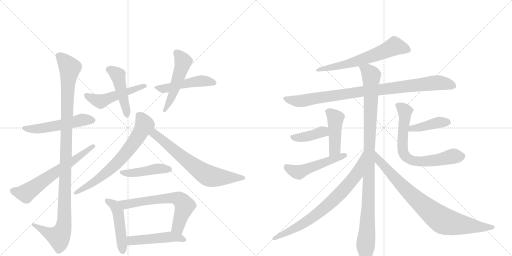
t = 0.00 s
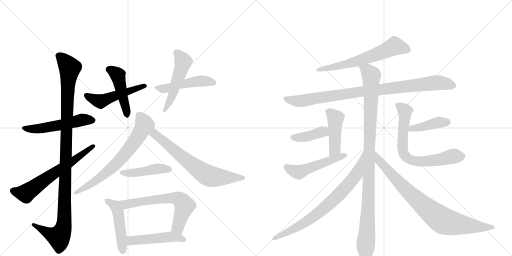
t = 3.50 s
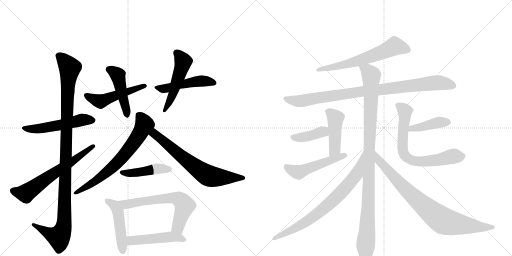
t = 6.99 s
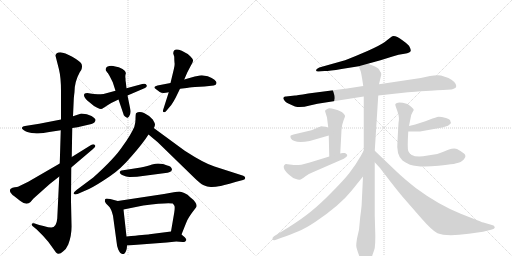
t = 10.49 s
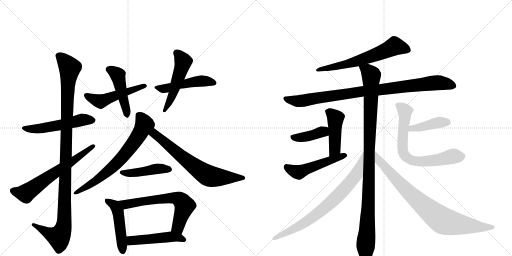
t = 13.99 s
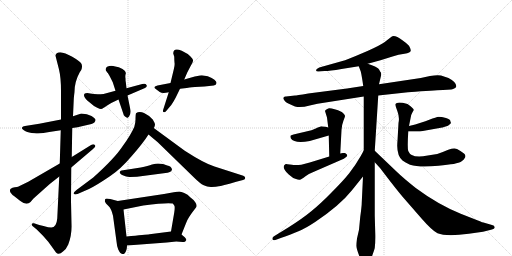
t = 17.48 s

The animated SVG that drew these frames (rendered in a browser with its animation timeline set to each time). Animation: 23 CSS @keyframes rules; one cycle of 17.48 s.

<svg version="1.1" viewBox="0 0 2048 1024" xmlns="http://www.w3.org/2000/svg">
  <g stroke="lightgray" stroke-dasharray="1,1" stroke-width="1" transform="scale(4, 4)">
    <line x1="0" y1="0" x2="256" y2="256"></line>
    <line x1="256" y1="0" x2="0" y2="256"></line>
    <line x1="128" y1="0" x2="128" y2="256"></line>
    <line x1="0" y1="128" x2="256" y2="128"></line>
    <line x1="256" y1="0" x2="512" y2="256"></line>
    <line x1="512" y1="0" x2="256" y2="256"></line>
    <line x1="384" y1="0" x2="384" y2="256"></line>
    <line x1="256" y1="128" x2="512" y2="128"></line>
  </g>
<g transform="scale(1, -1) translate(0, -850)">
   <style type="text/css">
    @keyframes keyframes0 {
      from {
       stroke: black;
       stroke-dashoffset: 535;
       stroke-width: 128;
       }
       64% {
       animation-timing-function: step-end;
       stroke: black;
       stroke-dashoffset: 0;
       stroke-width: 128;
       }
       to {
       stroke: black;
       stroke-width: 1024;
       }
       }
       #make-me-a-hanzi-animation-0 {
         animation: keyframes0 0.685384s both;
         animation-delay: 0.000000s;
         animation-timing-function: linear;
       }
    @keyframes keyframes1 {
      from {
       stroke: black;
       stroke-dashoffset: 1112;
       stroke-width: 128;
       }
       78% {
       animation-timing-function: step-end;
       stroke: black;
       stroke-dashoffset: 0;
       stroke-width: 128;
       }
       to {
       stroke: black;
       stroke-width: 1024;
       }
       }
       #make-me-a-hanzi-animation-1 {
         animation: keyframes1 1.154948s both;
         animation-delay: 0.685384s;
         animation-timing-function: linear;
       }
    @keyframes keyframes2 {
      from {
       stroke: black;
       stroke-dashoffset: 637;
       stroke-width: 128;
       }
       67% {
       animation-timing-function: step-end;
       stroke: black;
       stroke-dashoffset: 0;
       stroke-width: 128;
       }
       to {
       stroke: black;
       stroke-width: 1024;
       }
       }
       #make-me-a-hanzi-animation-2 {
         animation: keyframes2 0.768392s both;
         animation-delay: 1.840332s;
         animation-timing-function: linear;
       }
    @keyframes keyframes3 {
      from {
       stroke: black;
       stroke-dashoffset: 504;
       stroke-width: 128;
       }
       62% {
       animation-timing-function: step-end;
       stroke: black;
       stroke-dashoffset: 0;
       stroke-width: 128;
       }
       to {
       stroke: black;
       stroke-width: 1024;
       }
       }
       #make-me-a-hanzi-animation-3 {
         animation: keyframes3 0.660156s both;
         animation-delay: 2.608724s;
         animation-timing-function: linear;
       }
    @keyframes keyframes4 {
      from {
       stroke: black;
       stroke-dashoffset: 463;
       stroke-width: 128;
       }
       60% {
       animation-timing-function: step-end;
       stroke: black;
       stroke-dashoffset: 0;
       stroke-width: 128;
       }
       to {
       stroke: black;
       stroke-width: 1024;
       }
       }
       #make-me-a-hanzi-animation-4 {
         animation: keyframes4 0.626790s both;
         animation-delay: 3.268880s;
         animation-timing-function: linear;
       }
    @keyframes keyframes5 {
      from {
       stroke: black;
       stroke-dashoffset: 489;
       stroke-width: 128;
       }
       61% {
       animation-timing-function: step-end;
       stroke: black;
       stroke-dashoffset: 0;
       stroke-width: 128;
       }
       to {
       stroke: black;
       stroke-width: 1024;
       }
       }
       #make-me-a-hanzi-animation-5 {
         animation: keyframes5 0.647949s both;
         animation-delay: 3.895671s;
         animation-timing-function: linear;
       }
    @keyframes keyframes6 {
      from {
       stroke: black;
       stroke-dashoffset: 512;
       stroke-width: 128;
       }
       63% {
       animation-timing-function: step-end;
       stroke: black;
       stroke-dashoffset: 0;
       stroke-width: 128;
       }
       to {
       stroke: black;
       stroke-width: 1024;
       }
       }
       #make-me-a-hanzi-animation-6 {
         animation: keyframes6 0.666667s both;
         animation-delay: 4.543620s;
         animation-timing-function: linear;
       }
    @keyframes keyframes7 {
      from {
       stroke: black;
       stroke-dashoffset: 699;
       stroke-width: 128;
       }
       69% {
       animation-timing-function: step-end;
       stroke: black;
       stroke-dashoffset: 0;
       stroke-width: 128;
       }
       to {
       stroke: black;
       stroke-width: 1024;
       }
       }
       #make-me-a-hanzi-animation-7 {
         animation: keyframes7 0.818848s both;
         animation-delay: 5.210286s;
         animation-timing-function: linear;
       }
    @keyframes keyframes8 {
      from {
       stroke: black;
       stroke-dashoffset: 684;
       stroke-width: 128;
       }
       69% {
       animation-timing-function: step-end;
       stroke: black;
       stroke-dashoffset: 0;
       stroke-width: 128;
       }
       to {
       stroke: black;
       stroke-width: 1024;
       }
       }
       #make-me-a-hanzi-animation-8 {
         animation: keyframes8 0.806641s both;
         animation-delay: 6.029134s;
         animation-timing-function: linear;
       }
    @keyframes keyframes9 {
      from {
       stroke: black;
       stroke-dashoffset: 450;
       stroke-width: 128;
       }
       59% {
       animation-timing-function: step-end;
       stroke: black;
       stroke-dashoffset: 0;
       stroke-width: 128;
       }
       to {
       stroke: black;
       stroke-width: 1024;
       }
       }
       #make-me-a-hanzi-animation-9 {
         animation: keyframes9 0.616211s both;
         animation-delay: 6.835775s;
         animation-timing-function: linear;
       }
    @keyframes keyframes10 {
      from {
       stroke: black;
       stroke-dashoffset: 479;
       stroke-width: 128;
       }
       61% {
       animation-timing-function: step-end;
       stroke: black;
       stroke-dashoffset: 0;
       stroke-width: 128;
       }
       to {
       stroke: black;
       stroke-width: 1024;
       }
       }
       #make-me-a-hanzi-animation-10 {
         animation: keyframes10 0.639811s both;
         animation-delay: 7.451986s;
         animation-timing-function: linear;
       }
    @keyframes keyframes11 {
      from {
       stroke: black;
       stroke-dashoffset: 645;
       stroke-width: 128;
       }
       68% {
       animation-timing-function: step-end;
       stroke: black;
       stroke-dashoffset: 0;
       stroke-width: 128;
       }
       to {
       stroke: black;
       stroke-width: 1024;
       }
       }
       #make-me-a-hanzi-animation-11 {
         animation: keyframes11 0.774902s both;
         animation-delay: 8.091797s;
         animation-timing-function: linear;
       }
    @keyframes keyframes12 {
      from {
       stroke: black;
       stroke-dashoffset: 483;
       stroke-width: 128;
       }
       61% {
       animation-timing-function: step-end;
       stroke: black;
       stroke-dashoffset: 0;
       stroke-width: 128;
       }
       to {
       stroke: black;
       stroke-width: 1024;
       }
       }
       #make-me-a-hanzi-animation-12 {
         animation: keyframes12 0.643066s both;
         animation-delay: 8.866699s;
         animation-timing-function: linear;
       }
    @keyframes keyframes13 {
      from {
       stroke: black;
       stroke-dashoffset: 636;
       stroke-width: 128;
       }
       67% {
       animation-timing-function: step-end;
       stroke: black;
       stroke-dashoffset: 0;
       stroke-width: 128;
       }
       to {
       stroke: black;
       stroke-width: 1024;
       }
       }
       #make-me-a-hanzi-animation-13 {
         animation: keyframes13 0.767578s both;
         animation-delay: 9.509766s;
         animation-timing-function: linear;
       }
    @keyframes keyframes14 {
      from {
       stroke: black;
       stroke-dashoffset: 934;
       stroke-width: 128;
       }
       75% {
       animation-timing-function: step-end;
       stroke: black;
       stroke-dashoffset: 0;
       stroke-width: 128;
       }
       to {
       stroke: black;
       stroke-width: 1024;
       }
       }
       #make-me-a-hanzi-animation-14 {
         animation: keyframes14 1.010091s both;
         animation-delay: 10.277344s;
         animation-timing-function: linear;
       }
    @keyframes keyframes15 {
      from {
       stroke: black;
       stroke-dashoffset: 1060;
       stroke-width: 128;
       }
       78% {
       animation-timing-function: step-end;
       stroke: black;
       stroke-dashoffset: 0;
       stroke-width: 128;
       }
       to {
       stroke: black;
       stroke-width: 1024;
       }
       }
       #make-me-a-hanzi-animation-15 {
         animation: keyframes15 1.112630s both;
         animation-delay: 11.287435s;
         animation-timing-function: linear;
       }
    @keyframes keyframes16 {
      from {
       stroke: black;
       stroke-dashoffset: 448;
       stroke-width: 128;
       }
       59% {
       animation-timing-function: step-end;
       stroke: black;
       stroke-dashoffset: 0;
       stroke-width: 128;
       }
       to {
       stroke: black;
       stroke-width: 1024;
       }
       }
       #make-me-a-hanzi-animation-16 {
         animation: keyframes16 0.614583s both;
         animation-delay: 12.400065s;
         animation-timing-function: linear;
       }
    @keyframes keyframes17 {
      from {
       stroke: black;
       stroke-dashoffset: 399;
       stroke-width: 128;
       }
       56% {
       animation-timing-function: step-end;
       stroke: black;
       stroke-dashoffset: 0;
       stroke-width: 128;
       }
       to {
       stroke: black;
       stroke-width: 1024;
       }
       }
       #make-me-a-hanzi-animation-17 {
         animation: keyframes17 0.574707s both;
         animation-delay: 13.014648s;
         animation-timing-function: linear;
       }
    @keyframes keyframes18 {
      from {
       stroke: black;
       stroke-dashoffset: 508;
       stroke-width: 128;
       }
       62% {
       animation-timing-function: step-end;
       stroke: black;
       stroke-dashoffset: 0;
       stroke-width: 128;
       }
       to {
       stroke: black;
       stroke-width: 1024;
       }
       }
       #make-me-a-hanzi-animation-18 {
         animation: keyframes18 0.663411s both;
         animation-delay: 13.589355s;
         animation-timing-function: linear;
       }
    @keyframes keyframes19 {
      from {
       stroke: black;
       stroke-dashoffset: 423;
       stroke-width: 128;
       }
       58% {
       animation-timing-function: step-end;
       stroke: black;
       stroke-dashoffset: 0;
       stroke-width: 128;
       }
       to {
       stroke: black;
       stroke-width: 1024;
       }
       }
       #make-me-a-hanzi-animation-19 {
         animation: keyframes19 0.594238s both;
         animation-delay: 14.252767s;
         animation-timing-function: linear;
       }
    @keyframes keyframes20 {
      from {
       stroke: black;
       stroke-dashoffset: 713;
       stroke-width: 128;
       }
       70% {
       animation-timing-function: step-end;
       stroke: black;
       stroke-dashoffset: 0;
       stroke-width: 128;
       }
       to {
       stroke: black;
       stroke-width: 1024;
       }
       }
       #make-me-a-hanzi-animation-20 {
         animation: keyframes20 0.830241s both;
         animation-delay: 14.847005s;
         animation-timing-function: linear;
       }
    @keyframes keyframes21 {
      from {
       stroke: black;
       stroke-dashoffset: 758;
       stroke-width: 128;
       }
       71% {
       animation-timing-function: step-end;
       stroke: black;
       stroke-dashoffset: 0;
       stroke-width: 128;
       }
       to {
       stroke: black;
       stroke-width: 1024;
       }
       }
       #make-me-a-hanzi-animation-21 {
         animation: keyframes21 0.866862s both;
         animation-delay: 15.677246s;
         animation-timing-function: linear;
       }
    @keyframes keyframes22 {
      from {
       stroke: black;
       stroke-dashoffset: 844;
       stroke-width: 128;
       }
       73% {
       animation-timing-function: step-end;
       stroke: black;
       stroke-dashoffset: 0;
       stroke-width: 128;
       }
       to {
       stroke: black;
       stroke-width: 1024;
       }
       }
       #make-me-a-hanzi-animation-22 {
         animation: keyframes22 0.936849s both;
         animation-delay: 16.544108s;
         animation-timing-function: linear;
       }
</style>
<path d="M 289 338 L 310 341 L 366 354 Q 381 359 382 370 Q 383 375 366 386 Q 349 396 325 396 L 292 385 L 244 372 L 203 364 Q 185 360 157 355 L 100 346 Q 90 345 89 341 Q 83 334 104 324 Q 113 319 138 317 Q 163 314 197 322 L 243 329 L 289 338 Z" fill="lightgray"></path> 
<path d="M 237 144 L 229 -24 Q 226 -60 205 -60 Q 195 -60 174 -54 L 157 -50 L 136 -43 Q 128 -42 127 -46 Q 126 -50 130 -54 L 147 -68 L 172 -93 L 193 -117 L 224 -160 Q 235 -172 252 -156 Q 265 -147 273 -128 Q 288 -90 286 -46 L 284 46 L 285 180 L 287 222 L 289 338 L 292 385 L 295 452 Q 295 458 298 482 Q 298 523 319 561 L 325 570 Q 331 586 325 596 Q 320 605 289 623 Q 259 640 241 641 Q 223 641 222 627 L 236 572 Q 244 539 244 486 L 244 372 L 243 329 L 239 196 L 237 144 Z" fill="lightgray"></path> 
<path d="M 42 80 Q 48 71 56 66 L 80 47 Q 106 26 122 42 L 134 56 L 199 114 L 237 144 L 285 180 L 372 254 Q 386 264 379 270 Q 375 276 361 268 L 287 222 L 239 196 L 113 123 L 72 103 Q 70 102 59 101 Q 49 100 43 95 Q 37 89 42 80 Z" fill="lightgray"></path> 
<path d="M 361 476 L 349 478 Q 331 478 338 462 Q 343 453 349 448 L 365 435 Q 374 426 387 420 Q 400 414 404 414 Q 409 414 413 418 Q 417 419 427 427 L 445 438 L 474 452 L 510 468 L 580 498 Q 590 502 586 510 Q 582 518 569 514 L 506 497 L 462 487 L 414 474 Q 382 471 361 476 Z" fill="lightgray"></path> 
<path d="M 474 452 L 493 396 Q 494 389 500 384 Q 508 379 509 379 Q 510 378 513 381 Q 517 384 518 388 Q 525 400 521 414 L 510 468 L 506 497 L 503 523 Q 502 524 502 536 Q 500 546 503 555 Q 506 564 490 574 Q 475 583 461 584 Q 449 588 437 586 Q 426 584 424 578 Q 422 571 423 569 L 429 560 Q 433 557 442 539 L 451 521 L 462 487 L 474 452 Z" fill="lightgray"></path> 
<path d="M 682 518 L 630 508 Q 620 506 618 502 Q 616 498 623 494 L 639 482 Q 649 474 675 481 L 720 495 L 747 498 Q 772 502 780 502 L 818 504 L 855 508 Q 865 509 866 518 Q 867 530 831 545 L 807 549 Q 804 549 779 544 L 737 532 L 682 518 Z" fill="lightgray"></path> 
<path d="M 695 572 L 682 518 L 675 481 L 653 412 Q 650 404 654 402 Q 659 399 664 405 L 680 424 Q 688 432 703 460 L 720 495 L 737 532 L 749 560 L 761 583 Q 771 599 772 606 Q 774 612 762 624 Q 751 636 727 647 Q 693 661 693 636 L 697 623 Q 697 610 698 600 Q 700 590 695 572 Z" fill="lightgray"></path> 
<path d="M 611 372 Q 599 387 578 397 Q 557 407 544 397 Q 542 391 542 377 Q 543 363 537 342 Q 522 308 491 266 Q 459 217 373 140 L 306 90 Q 292 79 295 75 Q 299 70 310 74 L 356 94 Q 390 111 441 146 Q 483 174 527 226 Q 572 277 594 312 L 615 338 Q 620 346 620 352 Q 620 357 611 372 Z" fill="lightgray"></path> 
<path d="M 594 312 L 631 281 L 777 139 Q 800 116 815 109 Q 830 101 847 102 Q 865 103 875 105 Q 885 106 945 123 L 972 130 Q 981 132 981 138 Q 981 144 973 147 L 858 184 Q 818 196 739 247 L 615 338 C 591 356 571 331 594 312 Z" fill="lightgray"></path> 
<path d="M 548 143 L 662 158 Q 680 160 684 165 Q 688 170 688 173 Q 685 185 669 188 L 652 194 L 632 196 Q 624 196 608 192 Q 593 187 563 180 L 486 168 Q 481 168 479 162 Q 477 156 491 149 Q 506 141 521 142 Q 536 143 548 143 Z" fill="lightgray"></path> 
<path d="M 471 46 L 441 54 Q 439 55 433 55 Q 424 58 420 52 Q 417 45 424 36 L 434 26 Q 445 16 452 -13 L 466 -116 Q 467 -132 473 -148 Q 480 -164 489 -166 Q 496 -166 498 -164 Q 508 -153 508 -132 L 506 -96 L 494 12 C 491 41 491 41 471 46 Z" fill="lightgray"></path> 
<path d="M 695 81 L 656 74 L 471 46 C 441 42 465 6 494 12 L 573 28 Q 670 41 691 36 Q 697 30 698 26 Q 700 21 697 0 L 684 -76 C 679 -106 715 -116 726 -88 L 744 -43 Q 750 -23 784 20 Q 790 28 781 41 Q 776 50 762 60 Q 751 74 737 78 Q 725 84 717 84 Q 710 84 695 81 Z" fill="lightgray"></path> 
<path d="M 508 -132 L 667 -120 L 705 -116 L 731 -118 Q 741 -119 744 -112 Q 748 -108 739 -99 L 726 -88 C 708 -73 708 -73 684 -76 L 598 -87 Q 584 -89 506 -96 C 476 -99 478 -134 508 -132 Z" fill="lightgray"></path> 
<path d="M 1471 595 L 1522 609 L 1570 624 Q 1594 632 1618 635 Q 1642 638 1643 648 Q 1644 653 1636 667 Q 1628 676 1611 688 Q 1577 713 1566 703 L 1535 679 Q 1498 657 1444 635 Q 1391 612 1366 605 L 1277 580 Q 1264 574 1264 569 Q 1265 563 1275 564 L 1298 566 Q 1318 566 1366 574 L 1435 585 L 1471 595 Z" fill="lightgray"></path> 
<path d="M 1632 481 L 1661 483 Q 1755 490 1772 490 L 1805 492 Q 1808 492 1817 496 Q 1826 499 1825 506 Q 1825 513 1817 522 Q 1809 531 1794 538 Q 1779 544 1764 548 Q 1749 551 1720 546 L 1683 538 L 1516 513 L 1453 506 L 1388 496 L 1233 476 Q 1183 468 1180 468 L 1144 464 Q 1133 465 1133 456 Q 1135 450 1142 443 Q 1150 436 1180 424 Q 1203 418 1239 428 L 1270 435 L 1455 464 L 1513 468 L 1632 481 Z" fill="lightgray"></path> 
<path d="M 1516 513 L 1525 551 Q 1525 559 1523 561 Q 1521 563 1519 567 Q 1518 570 1513 576 Q 1508 582 1471 595 C 1443 606 1425 612 1435 585 L 1443 564 Q 1447 548 1453 506 L 1455 464 L 1455 248 L 1452 144 L 1447 40 Q 1447 26 1441 -17 L 1436 -69 L 1428 -104 Q 1425 -122 1425 -133 Q 1425 -144 1444 -192 Q 1448 -197 1456 -203 Q 1464 -210 1468 -209 Q 1477 -207 1487 -178 Q 1497 -150 1499 -142 Q 1502 -113 1501 -84 L 1499 -12 L 1499 201 L 1499 247 L 1513 468 L 1516 513 Z" fill="lightgray"></path> 
<path d="M 1361 236 L 1366 330 Q 1367 350 1374 368 Q 1381 385 1380 387 Q 1380 389 1372 398 Q 1364 406 1342 412 Q 1321 418 1316 417 Q 1300 410 1300 406 L 1308 380 L 1313 340 L 1315 308 L 1317 224 C 1318 194 1359 206 1361 236 Z" fill="lightgray"></path> 
<path d="M 1313 340 L 1303 343 Q 1290 345 1285 345 Q 1281 344 1263 336 Q 1246 328 1229 325 L 1174 312 Q 1163 309 1162 307 Q 1161 305 1163 297 Q 1178 274 1239 286 L 1315 308 C 1344 316 1342 331 1313 340 Z" fill="lightgray"></path> 
<path d="M 1159 192 Q 1145 195 1143 194 Q 1122 183 1155 152 Q 1171 137 1184 134 Q 1193 130 1199 131 Q 1205 132 1222 145 Q 1239 157 1258 164 L 1359 208 Q 1378 215 1386 223 Q 1394 231 1380 238 L 1371 238 L 1361 236 L 1317 224 L 1239 200 L 1205 191 Q 1200 190 1173 190 Q 1170 192 1159 192 Z" fill="lightgray"></path> 
<path d="M 1633 324 L 1680 324 L 1769 340 Q 1771 340 1792 347 Q 1803 355 1804 358 L 1803 360 Q 1803 362 1802 363 Q 1802 373 1784 378 Q 1766 383 1755 383 Q 1745 382 1717 371 Q 1689 359 1636 346 C 1607 339 1603 324 1633 324 Z" fill="lightgray"></path> 
<path d="M 1636 346 L 1642 376 Q 1643 390 1649 399 L 1655 410 Q 1655 417 1630 434 Q 1596 443 1588 438 Q 1583 437 1581 432 Q 1581 429 1590 404 Q 1599 379 1594 358 L 1590 287 Q 1584 231 1610 208 Q 1620 201 1640 191 Q 1678 179 1754 187 Q 1831 194 1844 203 Q 1857 211 1859 218 Q 1863 223 1861 229 Q 1859 237 1828 254 Q 1817 260 1793 251 Q 1770 241 1749 234 L 1711 228 Q 1667 219 1647 230 Q 1638 234 1633 246 Q 1629 258 1633 324 L 1636 346 Z" fill="lightgray"></path> 
<path d="M 1455 248 L 1443 226 Q 1420 186 1396 156 Q 1372 126 1326 80 Q 1280 33 1245 5 Q 1210 -24 1153 -60 L 1096 -95 Q 1088 -100 1090 -107 Q 1093 -114 1107 -108 L 1123 -102 Q 1166 -87 1194 -75 Q 1223 -63 1262 -37 Q 1361 30 1407 88 L 1452 144 C 1471 167 1469 274 1455 248 Z" fill="lightgray"></path> 
<path d="M 1499 201 L 1520 178 L 1563 122 Q 1601 73 1626 45 L 1687 -25 Q 1729 -73 1750 -83 Q 1785 -97 1875 -85 L 1932 -77 L 1964 -69 Q 1979 -66 1979 -59 Q 1978 -52 1968 -50 L 1937 -41 Q 1933 -41 1909 -31 L 1843 -5 Q 1752 32 1663 98 Q 1614 137 1587 163 L 1499 247 C 1477 268 1479 223 1499 201 Z" fill="lightgray"></path> 
      <clipPath id="make-me-a-hanzi-clip-0">
      <path d="M 289 338 L 310 341 L 366 354 Q 381 359 382 370 Q 383 375 366 386 Q 349 396 325 396 L 292 385 L 244 372 L 203 364 Q 185 360 157 355 L 100 346 Q 90 345 89 341 Q 83 334 104 324 Q 113 319 138 317 Q 163 314 197 322 L 243 329 L 289 338 Z" fill="lightgray"></path>
      </clipPath>
      <path clip-path="url(#make-me-a-hanzi-clip-0)" d="M 97 338 L 157 335 L 247 350 L 331 372 L 372 369 " fill="none" id="make-me-a-hanzi-animation-0" stroke-dasharray="407 814" stroke-linecap="round"></path>

      <clipPath id="make-me-a-hanzi-clip-1">
      <path d="M 237 144 L 229 -24 Q 226 -60 205 -60 Q 195 -60 174 -54 L 157 -50 L 136 -43 Q 128 -42 127 -46 Q 126 -50 130 -54 L 147 -68 L 172 -93 L 193 -117 L 224 -160 Q 235 -172 252 -156 Q 265 -147 273 -128 Q 288 -90 286 -46 L 284 46 L 285 180 L 287 222 L 289 338 L 292 385 L 295 452 Q 295 458 298 482 Q 298 523 319 561 L 325 570 Q 331 586 325 596 Q 320 605 289 623 Q 259 640 241 641 Q 223 641 222 627 L 236 572 Q 244 539 244 486 L 244 372 L 243 329 L 239 196 L 237 144 Z" fill="lightgray"></path>
      </clipPath>
      <path clip-path="url(#make-me-a-hanzi-clip-1)" d="M 238 626 L 279 578 L 269 465 L 255 -54 L 243 -88 L 232 -97 L 133 -48 " fill="none" id="make-me-a-hanzi-animation-1" stroke-dasharray="984 1968" stroke-linecap="round"></path>

      <clipPath id="make-me-a-hanzi-clip-2">
      <path d="M 42 80 Q 48 71 56 66 L 80 47 Q 106 26 122 42 L 134 56 L 199 114 L 237 144 L 285 180 L 372 254 Q 386 264 379 270 Q 375 276 361 268 L 287 222 L 239 196 L 113 123 L 72 103 Q 70 102 59 101 Q 49 100 43 95 Q 37 89 42 80 Z" fill="lightgray"></path>
      </clipPath>
      <path clip-path="url(#make-me-a-hanzi-clip-2)" d="M 52 87 L 103 77 L 373 265 " fill="none" id="make-me-a-hanzi-animation-2" stroke-dasharray="509 1018" stroke-linecap="round"></path>

      <clipPath id="make-me-a-hanzi-clip-3">
      <path d="M 361 476 L 349 478 Q 331 478 338 462 Q 343 453 349 448 L 365 435 Q 374 426 387 420 Q 400 414 404 414 Q 409 414 413 418 Q 417 419 427 427 L 445 438 L 474 452 L 510 468 L 580 498 Q 590 502 586 510 Q 582 518 569 514 L 506 497 L 462 487 L 414 474 Q 382 471 361 476 Z" fill="lightgray"></path>
      </clipPath>
      <path clip-path="url(#make-me-a-hanzi-clip-3)" d="M 346 469 L 402 444 L 578 506 " fill="none" id="make-me-a-hanzi-animation-3" stroke-dasharray="376 752" stroke-linecap="round"></path>

      <clipPath id="make-me-a-hanzi-clip-4">
      <path d="M 474 452 L 493 396 Q 494 389 500 384 Q 508 379 509 379 Q 510 378 513 381 Q 517 384 518 388 Q 525 400 521 414 L 510 468 L 506 497 L 503 523 Q 502 524 502 536 Q 500 546 503 555 Q 506 564 490 574 Q 475 583 461 584 Q 449 588 437 586 Q 426 584 424 578 Q 422 571 423 569 L 429 560 Q 433 557 442 539 L 451 521 L 462 487 L 474 452 Z" fill="lightgray"></path>
      </clipPath>
      <path clip-path="url(#make-me-a-hanzi-clip-4)" d="M 437 572 L 471 548 L 508 387 " fill="none" id="make-me-a-hanzi-animation-4" stroke-dasharray="335 670" stroke-linecap="round"></path>

      <clipPath id="make-me-a-hanzi-clip-5">
      <path d="M 682 518 L 630 508 Q 620 506 618 502 Q 616 498 623 494 L 639 482 Q 649 474 675 481 L 720 495 L 747 498 Q 772 502 780 502 L 818 504 L 855 508 Q 865 509 866 518 Q 867 530 831 545 L 807 549 Q 804 549 779 544 L 737 532 L 682 518 Z" fill="lightgray"></path>
      </clipPath>
      <path clip-path="url(#make-me-a-hanzi-clip-5)" d="M 626 501 L 664 496 L 793 526 L 855 519 " fill="none" id="make-me-a-hanzi-animation-5" stroke-dasharray="361 722" stroke-linecap="round"></path>

      <clipPath id="make-me-a-hanzi-clip-6">
      <path d="M 695 572 L 682 518 L 675 481 L 653 412 Q 650 404 654 402 Q 659 399 664 405 L 680 424 Q 688 432 703 460 L 720 495 L 737 532 L 749 560 L 761 583 Q 771 599 772 606 Q 774 612 762 624 Q 751 636 727 647 Q 693 661 693 636 L 697 623 Q 697 610 698 600 Q 700 590 695 572 Z" fill="lightgray"></path>
      </clipPath>
      <path clip-path="url(#make-me-a-hanzi-clip-6)" d="M 706 639 L 733 604 L 686 459 L 658 407 " fill="none" id="make-me-a-hanzi-animation-6" stroke-dasharray="384 768" stroke-linecap="round"></path>

      <clipPath id="make-me-a-hanzi-clip-7">
      <path d="M 611 372 Q 599 387 578 397 Q 557 407 544 397 Q 542 391 542 377 Q 543 363 537 342 Q 522 308 491 266 Q 459 217 373 140 L 306 90 Q 292 79 295 75 Q 299 70 310 74 L 356 94 Q 390 111 441 146 Q 483 174 527 226 Q 572 277 594 312 L 615 338 Q 620 346 620 352 Q 620 357 611 372 Z" fill="lightgray"></path>
      </clipPath>
      <path clip-path="url(#make-me-a-hanzi-clip-7)" d="M 552 391 L 565 379 L 578 352 L 514 250 L 434 167 L 303 76 " fill="none" id="make-me-a-hanzi-animation-7" stroke-dasharray="571 1142" stroke-linecap="round"></path>

      <clipPath id="make-me-a-hanzi-clip-8">
      <path d="M 594 312 L 631 281 L 777 139 Q 800 116 815 109 Q 830 101 847 102 Q 865 103 875 105 Q 885 106 945 123 L 972 130 Q 981 132 981 138 Q 981 144 973 147 L 858 184 Q 818 196 739 247 L 615 338 C 591 356 571 331 594 312 Z" fill="lightgray"></path>
      </clipPath>
      <path clip-path="url(#make-me-a-hanzi-clip-8)" d="M 602 312 L 624 311 L 758 199 L 832 148 L 872 141 L 973 139 " fill="none" id="make-me-a-hanzi-animation-8" stroke-dasharray="556 1112" stroke-linecap="round"></path>

      <clipPath id="make-me-a-hanzi-clip-9">
      <path d="M 548 143 L 662 158 Q 680 160 684 165 Q 688 170 688 173 Q 685 185 669 188 L 652 194 L 632 196 Q 624 196 608 192 Q 593 187 563 180 L 486 168 Q 481 168 479 162 Q 477 156 491 149 Q 506 141 521 142 Q 536 143 548 143 Z" fill="lightgray"></path>
      </clipPath>
      <path clip-path="url(#make-me-a-hanzi-clip-9)" d="M 486 161 L 515 157 L 629 175 L 678 173 " fill="none" id="make-me-a-hanzi-animation-9" stroke-dasharray="322 644" stroke-linecap="round"></path>

      <clipPath id="make-me-a-hanzi-clip-10">
      <path d="M 471 46 L 441 54 Q 439 55 433 55 Q 424 58 420 52 Q 417 45 424 36 L 434 26 Q 445 16 452 -13 L 466 -116 Q 467 -132 473 -148 Q 480 -164 489 -166 Q 496 -166 498 -164 Q 508 -153 508 -132 L 506 -96 L 494 12 C 491 41 491 41 471 46 Z" fill="lightgray"></path>
      </clipPath>
      <path clip-path="url(#make-me-a-hanzi-clip-10)" d="M 428 48 L 458 29 L 472 2 L 491 -154 " fill="none" id="make-me-a-hanzi-animation-10" stroke-dasharray="351 702" stroke-linecap="round"></path>

      <clipPath id="make-me-a-hanzi-clip-11">
      <path d="M 695 81 L 656 74 L 471 46 C 441 42 465 6 494 12 L 573 28 Q 670 41 691 36 Q 697 30 698 26 Q 700 21 697 0 L 684 -76 C 679 -106 715 -116 726 -88 L 744 -43 Q 750 -23 784 20 Q 790 28 781 41 Q 776 50 762 60 Q 751 74 737 78 Q 725 84 717 84 Q 710 84 695 81 Z" fill="lightgray"></path>
      </clipPath>
      <path clip-path="url(#make-me-a-hanzi-clip-11)" d="M 479 43 L 502 32 L 651 56 L 692 59 L 716 53 L 738 25 L 711 -60 L 721 -79 " fill="none" id="make-me-a-hanzi-animation-11" stroke-dasharray="517 1034" stroke-linecap="round"></path>

      <clipPath id="make-me-a-hanzi-clip-12">
      <path d="M 508 -132 L 667 -120 L 705 -116 L 731 -118 Q 741 -119 744 -112 Q 748 -108 739 -99 L 726 -88 C 708 -73 708 -73 684 -76 L 598 -87 Q 584 -89 506 -96 C 476 -99 478 -134 508 -132 Z" fill="lightgray"></path>
      </clipPath>
      <path clip-path="url(#make-me-a-hanzi-clip-12)" d="M 516 -126 L 524 -113 L 679 -97 L 734 -108 " fill="none" id="make-me-a-hanzi-animation-12" stroke-dasharray="355 710" stroke-linecap="round"></path>

      <clipPath id="make-me-a-hanzi-clip-13">
      <path d="M 1471 595 L 1522 609 L 1570 624 Q 1594 632 1618 635 Q 1642 638 1643 648 Q 1644 653 1636 667 Q 1628 676 1611 688 Q 1577 713 1566 703 L 1535 679 Q 1498 657 1444 635 Q 1391 612 1366 605 L 1277 580 Q 1264 574 1264 569 Q 1265 563 1275 564 L 1298 566 Q 1318 566 1366 574 L 1435 585 L 1471 595 Z" fill="lightgray"></path>
      </clipPath>
      <path clip-path="url(#make-me-a-hanzi-clip-13)" d="M 1632 650 L 1579 665 L 1435 607 L 1270 569 " fill="none" id="make-me-a-hanzi-animation-13" stroke-dasharray="508 1016" stroke-linecap="round"></path>

      <clipPath id="make-me-a-hanzi-clip-14">
      <path d="M 1632 481 L 1661 483 Q 1755 490 1772 490 L 1805 492 Q 1808 492 1817 496 Q 1826 499 1825 506 Q 1825 513 1817 522 Q 1809 531 1794 538 Q 1779 544 1764 548 Q 1749 551 1720 546 L 1683 538 L 1516 513 L 1453 506 L 1388 496 L 1233 476 Q 1183 468 1180 468 L 1144 464 Q 1133 465 1133 456 Q 1135 450 1142 443 Q 1150 436 1180 424 Q 1203 418 1239 428 L 1270 435 L 1455 464 L 1513 468 L 1632 481 Z" fill="lightgray"></path>
      </clipPath>
      <path clip-path="url(#make-me-a-hanzi-clip-14)" d="M 1143 453 L 1190 445 L 1450 485 L 1733 518 L 1763 519 L 1814 507 " fill="none" id="make-me-a-hanzi-animation-14" stroke-dasharray="806 1612" stroke-linecap="round"></path>

      <clipPath id="make-me-a-hanzi-clip-15">
      <path d="M 1516 513 L 1525 551 Q 1525 559 1523 561 Q 1521 563 1519 567 Q 1518 570 1513 576 Q 1508 582 1471 595 C 1443 606 1425 612 1435 585 L 1443 564 Q 1447 548 1453 506 L 1455 464 L 1455 248 L 1452 144 L 1447 40 Q 1447 26 1441 -17 L 1436 -69 L 1428 -104 Q 1425 -122 1425 -133 Q 1425 -144 1444 -192 Q 1448 -197 1456 -203 Q 1464 -210 1468 -209 Q 1477 -207 1487 -178 Q 1497 -150 1499 -142 Q 1502 -113 1501 -84 L 1499 -12 L 1499 201 L 1499 247 L 1513 468 L 1516 513 Z" fill="lightgray"></path>
      </clipPath>
      <path clip-path="url(#make-me-a-hanzi-clip-15)" d="M 1442 582 L 1472 565 L 1485 549 L 1474 41 L 1462 -137 L 1466 -199 " fill="none" id="make-me-a-hanzi-animation-15" stroke-dasharray="932 1864" stroke-linecap="round"></path>

      <clipPath id="make-me-a-hanzi-clip-16">
      <path d="M 1361 236 L 1366 330 Q 1367 350 1374 368 Q 1381 385 1380 387 Q 1380 389 1372 398 Q 1364 406 1342 412 Q 1321 418 1316 417 Q 1300 410 1300 406 L 1308 380 L 1313 340 L 1315 308 L 1317 224 C 1318 194 1359 206 1361 236 Z" fill="lightgray"></path>
      </clipPath>
      <path clip-path="url(#make-me-a-hanzi-clip-16)" d="M 1310 402 L 1342 377 L 1339 254 L 1323 231 " fill="none" id="make-me-a-hanzi-animation-16" stroke-dasharray="320 640" stroke-linecap="round"></path>

      <clipPath id="make-me-a-hanzi-clip-17">
      <path d="M 1313 340 L 1303 343 Q 1290 345 1285 345 Q 1281 344 1263 336 Q 1246 328 1229 325 L 1174 312 Q 1163 309 1162 307 Q 1161 305 1163 297 Q 1178 274 1239 286 L 1315 308 C 1344 316 1342 331 1313 340 Z" fill="lightgray"></path>
      </clipPath>
      <path clip-path="url(#make-me-a-hanzi-clip-17)" d="M 1171 303 L 1192 298 L 1225 302 L 1294 324 L 1306 334 " fill="none" id="make-me-a-hanzi-animation-17" stroke-dasharray="271 542" stroke-linecap="round"></path>

      <clipPath id="make-me-a-hanzi-clip-18">
      <path d="M 1159 192 Q 1145 195 1143 194 Q 1122 183 1155 152 Q 1171 137 1184 134 Q 1193 130 1199 131 Q 1205 132 1222 145 Q 1239 157 1258 164 L 1359 208 Q 1378 215 1386 223 Q 1394 231 1380 238 L 1371 238 L 1361 236 L 1317 224 L 1239 200 L 1205 191 Q 1200 190 1173 190 Q 1170 192 1159 192 Z" fill="lightgray"></path>
      </clipPath>
      <path clip-path="url(#make-me-a-hanzi-clip-18)" d="M 1146 184 L 1159 172 L 1195 161 L 1380 229 " fill="none" id="make-me-a-hanzi-animation-18" stroke-dasharray="380 760" stroke-linecap="round"></path>

      <clipPath id="make-me-a-hanzi-clip-19">
      <path d="M 1633 324 L 1680 324 L 1769 340 Q 1771 340 1792 347 Q 1803 355 1804 358 L 1803 360 Q 1803 362 1802 363 Q 1802 373 1784 378 Q 1766 383 1755 383 Q 1745 382 1717 371 Q 1689 359 1636 346 C 1607 339 1603 324 1633 324 Z" fill="lightgray"></path>
      </clipPath>
      <path clip-path="url(#make-me-a-hanzi-clip-19)" d="M 1641 329 L 1648 338 L 1672 338 L 1747 359 L 1785 362 L 1800 357 " fill="none" id="make-me-a-hanzi-animation-19" stroke-dasharray="295 590" stroke-linecap="round"></path>

      <clipPath id="make-me-a-hanzi-clip-20">
      <path d="M 1636 346 L 1642 376 Q 1643 390 1649 399 L 1655 410 Q 1655 417 1630 434 Q 1596 443 1588 438 Q 1583 437 1581 432 Q 1581 429 1590 404 Q 1599 379 1594 358 L 1590 287 Q 1584 231 1610 208 Q 1620 201 1640 191 Q 1678 179 1754 187 Q 1831 194 1844 203 Q 1857 211 1859 218 Q 1863 223 1861 229 Q 1859 237 1828 254 Q 1817 260 1793 251 Q 1770 241 1749 234 L 1711 228 Q 1667 219 1647 230 Q 1638 234 1633 246 Q 1629 258 1633 324 L 1636 346 Z" fill="lightgray"></path>
      </clipPath>
      <path clip-path="url(#make-me-a-hanzi-clip-20)" d="M 1589 430 L 1615 413 L 1619 403 L 1609 262 L 1624 222 L 1650 208 L 1695 204 L 1765 212 L 1816 226 L 1849 225 " fill="none" id="make-me-a-hanzi-animation-20" stroke-dasharray="585 1170" stroke-linecap="round"></path>

      <clipPath id="make-me-a-hanzi-clip-21">
      <path d="M 1455 248 L 1443 226 Q 1420 186 1396 156 Q 1372 126 1326 80 Q 1280 33 1245 5 Q 1210 -24 1153 -60 L 1096 -95 Q 1088 -100 1090 -107 Q 1093 -114 1107 -108 L 1123 -102 Q 1166 -87 1194 -75 Q 1223 -63 1262 -37 Q 1361 30 1407 88 L 1452 144 C 1471 167 1469 274 1455 248 Z" fill="lightgray"></path>
      </clipPath>
      <path clip-path="url(#make-me-a-hanzi-clip-21)" d="M 1448 230 L 1427 153 L 1347 62 L 1273 -3 L 1216 -43 L 1097 -103 " fill="none" id="make-me-a-hanzi-animation-21" stroke-dasharray="630 1260" stroke-linecap="round"></path>

      <clipPath id="make-me-a-hanzi-clip-22">
      <path d="M 1499 201 L 1520 178 L 1563 122 Q 1601 73 1626 45 L 1687 -25 Q 1729 -73 1750 -83 Q 1785 -97 1875 -85 L 1932 -77 L 1964 -69 Q 1979 -66 1979 -59 Q 1978 -52 1968 -50 L 1937 -41 Q 1933 -41 1909 -31 L 1843 -5 Q 1752 32 1663 98 Q 1614 137 1587 163 L 1499 247 C 1477 268 1479 223 1499 201 Z" fill="lightgray"></path>
      </clipPath>
      <path clip-path="url(#make-me-a-hanzi-clip-22)" d="M 1502 239 L 1516 206 L 1609 106 L 1679 40 L 1770 -32 L 1922 -59 L 1971 -58 " fill="none" id="make-me-a-hanzi-animation-22" stroke-dasharray="716 1432" stroke-linecap="round"></path>

</g>
</svg>
